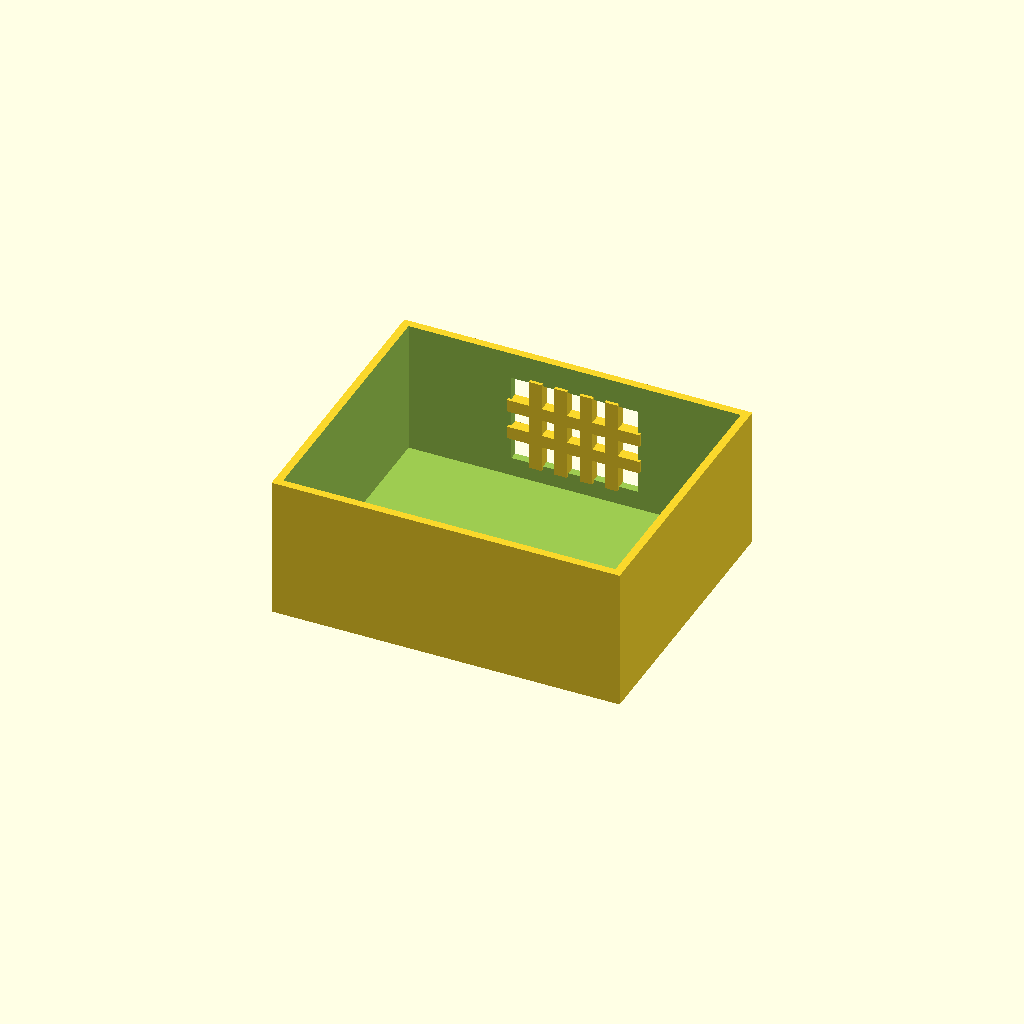
Cell 1 — every parameter at its default value.
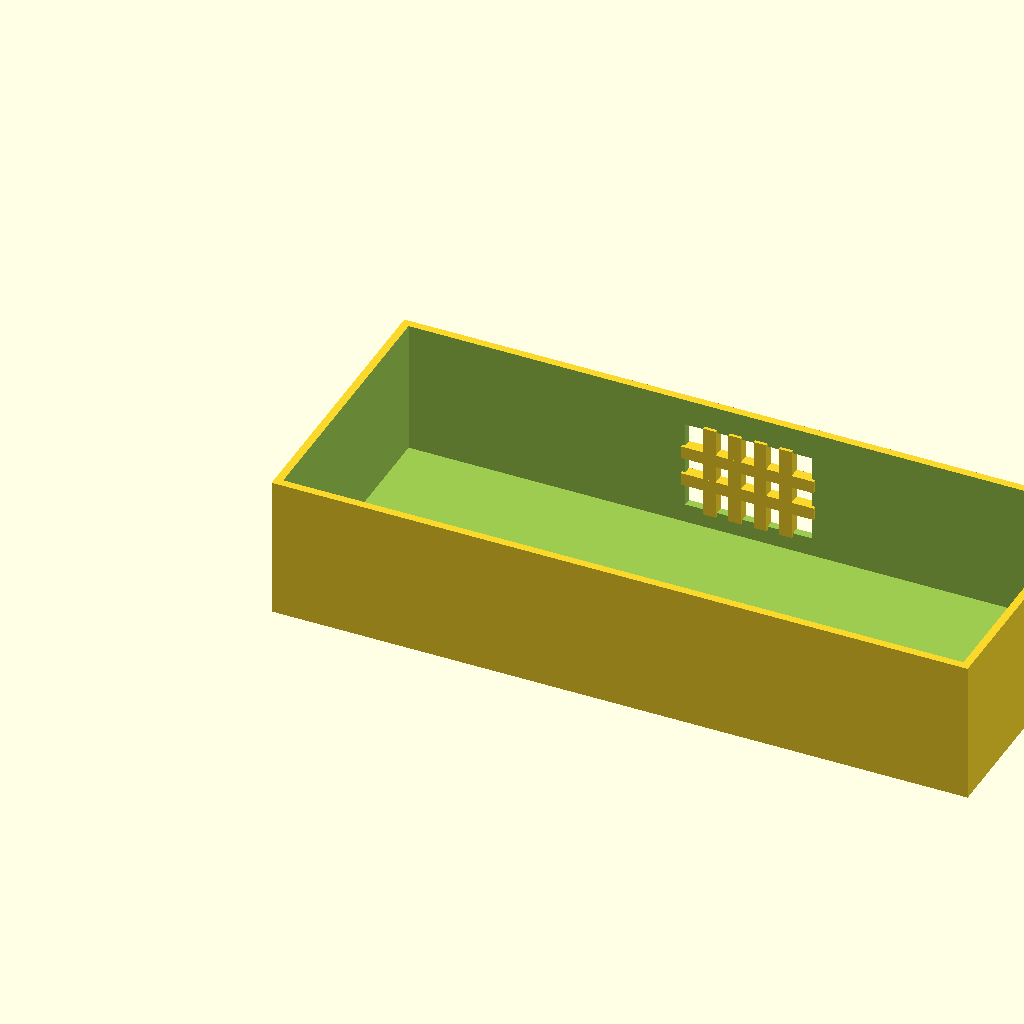
Cell 2: the same model with box_l = 220.
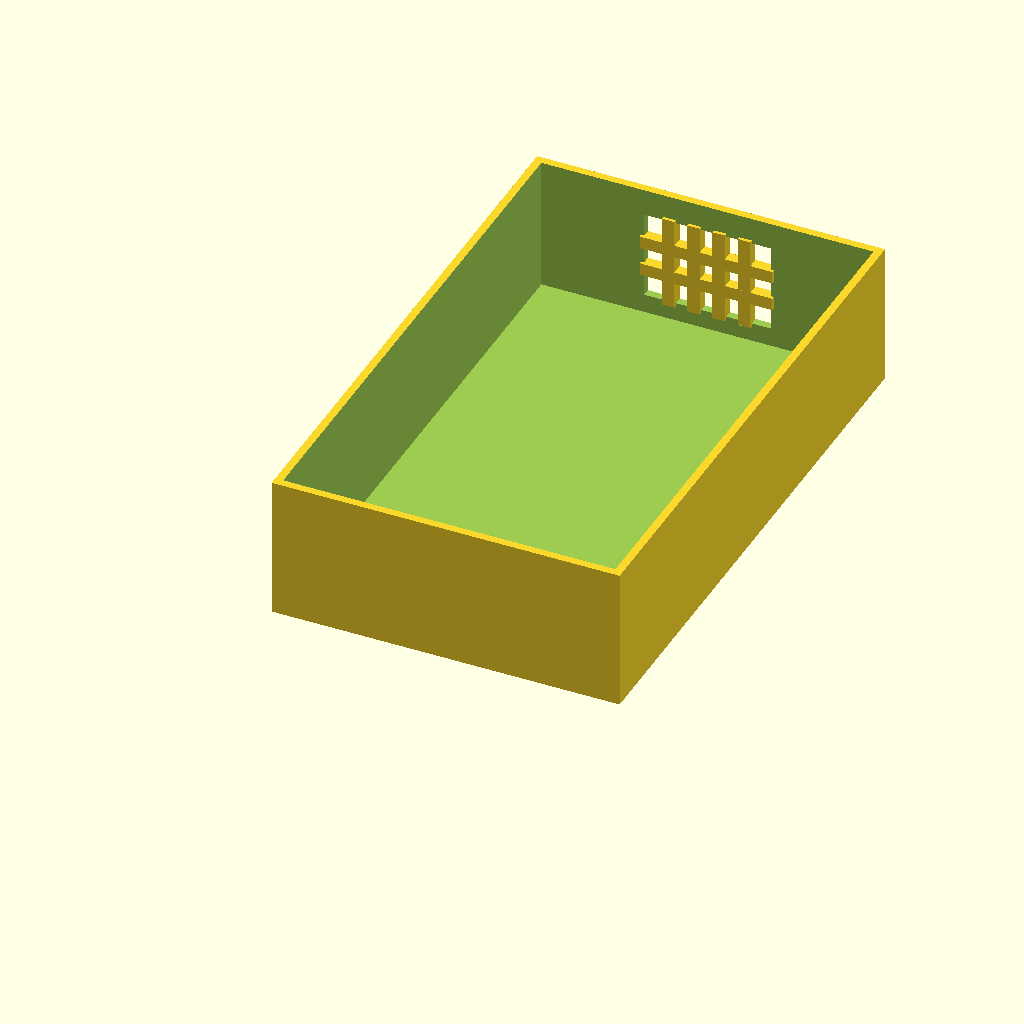
Cell 3: box_w = 180 (everything else at default).
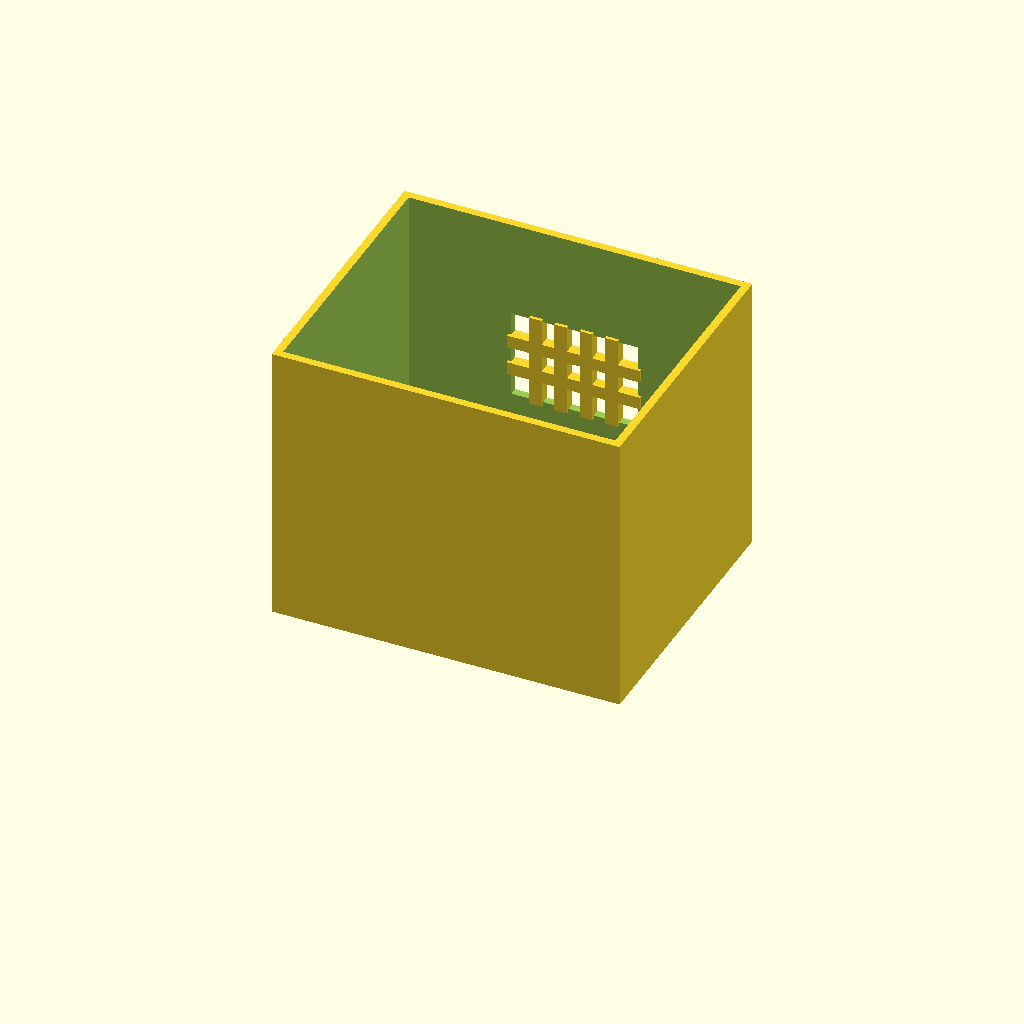
Cell 4: the same model with box_h = 90.
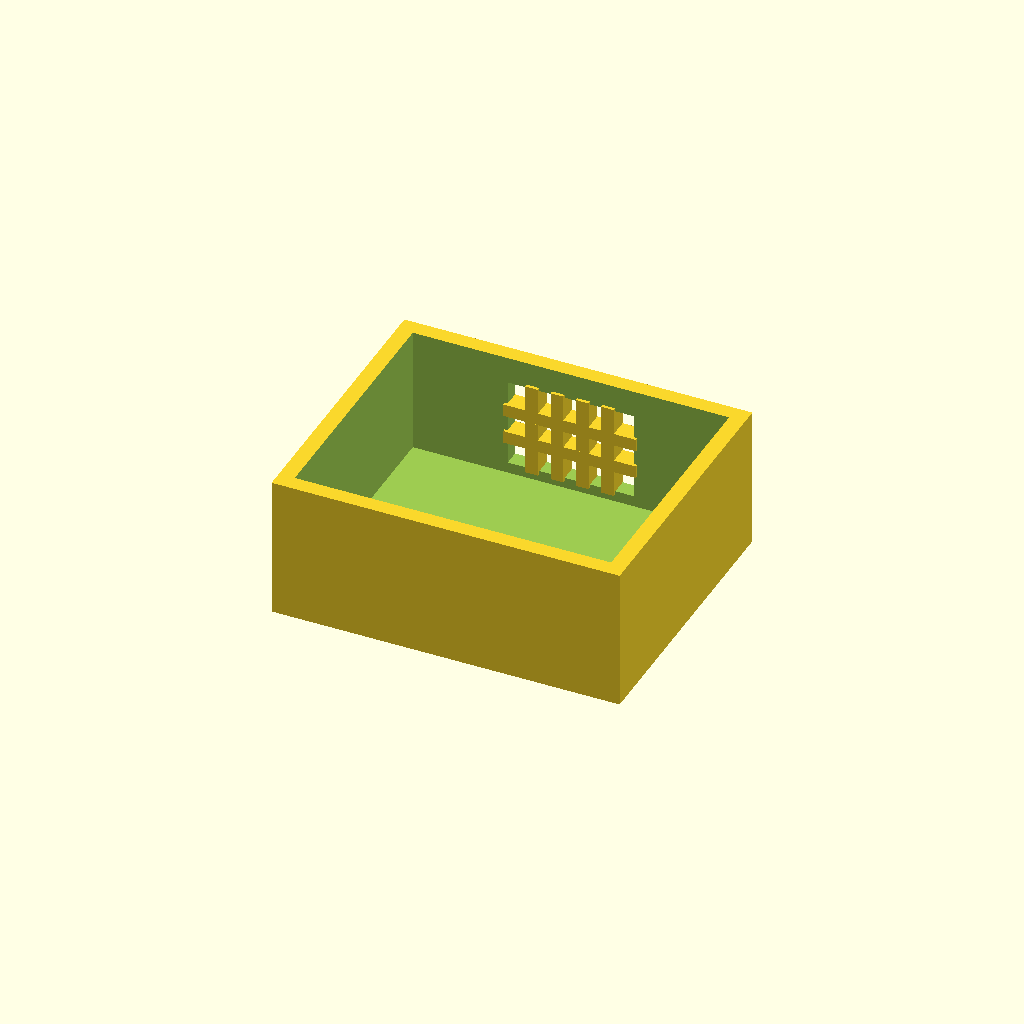
Cell 5: the same model with wall_t = 5.
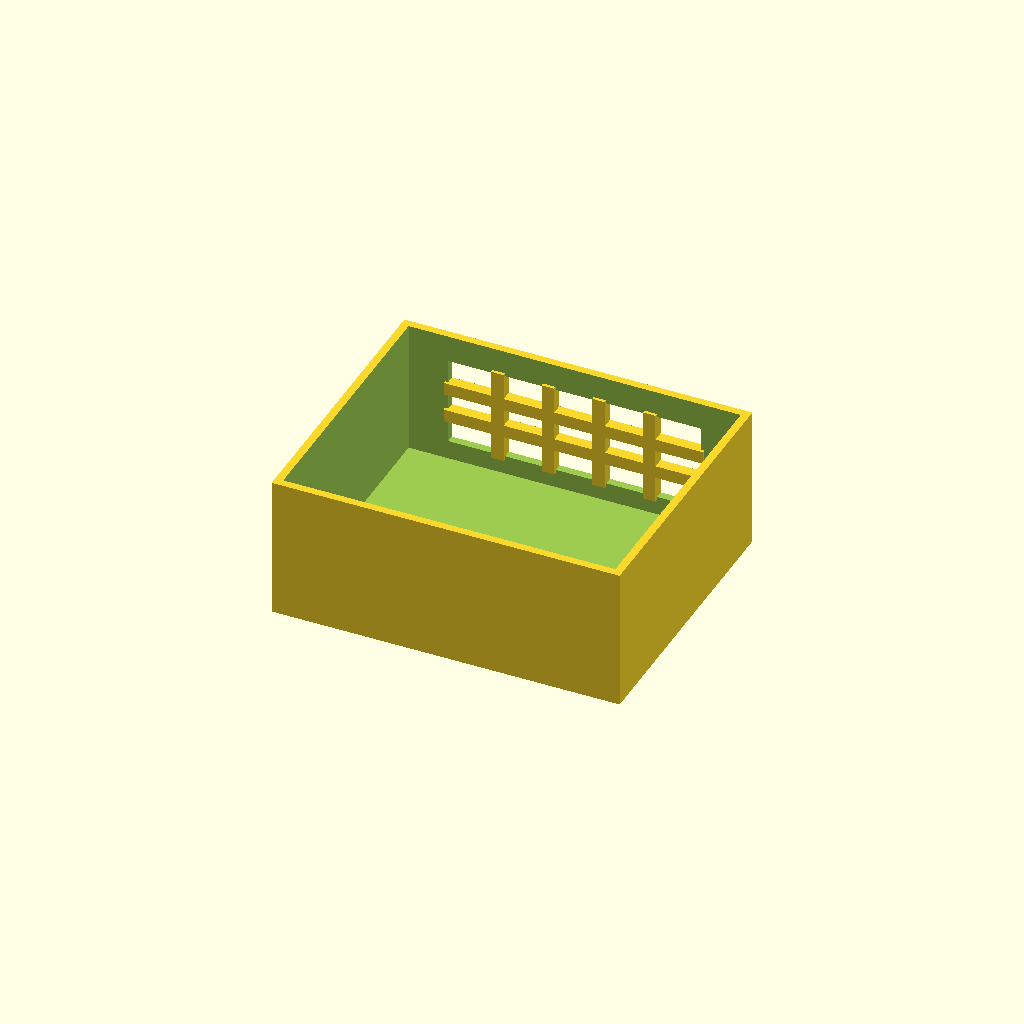
Cell 6 — win_l set to 80, the other parameters unchanged.
One fixed orthographic camera (rotation 55°, 0°, 25°; colour scheme Cornfield) for every cell.
The OpenSCAD source (optional_data/data/solid2/ventbox/part_0178.scad):
$fn = 32;

// ----------------------------------------------------------------------
// Vent box: crossgrid enclosure
// ----------------------------------------------------------------------

// --- parameters (mm) ---
box_l = 110;              // box length, X
box_w = 90;               // box width, Y
box_h = 45;               // box height, Z
wall_t = 2.5;             // shell wall thickness
win_l = 40;               // vent window width, X
win_h = 28;               // vent window height, Z
bar_w = 4;                // grid bar width
n_v = 4;                  // vertical bar count
n_h = 2;                  // horizontal bar count

win_z0 = (box_h - win_h) / 2;  // window lower edge Z
v_step = win_l / (n_v + 1);  // vertical bar step
h_step = win_h / (n_h + 1);  // horizontal bar step

difference() {
  union() {
    difference() {
      cube([box_l, box_w, box_h]);
  translate([wall_t, wall_t, wall_t])
    cube([box_l - 2 * wall_t, box_w - 2 * wall_t, box_h]);
  translate([(box_l - win_l) / 2, box_w - wall_t - 1, win_z0])
    cube([win_l, wall_t + 2, win_h]);
    }
    for (i = [1 : n_v])
      translate([(box_l - win_l) / 2 + i * v_step - bar_w / 2,
                 box_w - wall_t - 1, win_z0 - 1])
        cube([bar_w, wall_t + 1, win_h + 2]);
    for (i = [1 : n_h])
      translate([(box_l - win_l) / 2 - 1, box_w - wall_t - 1,
                 win_z0 + i * h_step - bar_w / 2])
        cube([win_l + 2, wall_t + 1, bar_w]);
  }
}
Customizer parameters (derived from the source; name, type, default, range or options):
box_l: number, default 110
box_w: number, default 90
box_h: number, default 45
wall_t: number, default 2.5
win_l: number, default 40
win_h: number, default 28
bar_w: number, default 4
n_v: number, default 4
n_h: number, default 2
